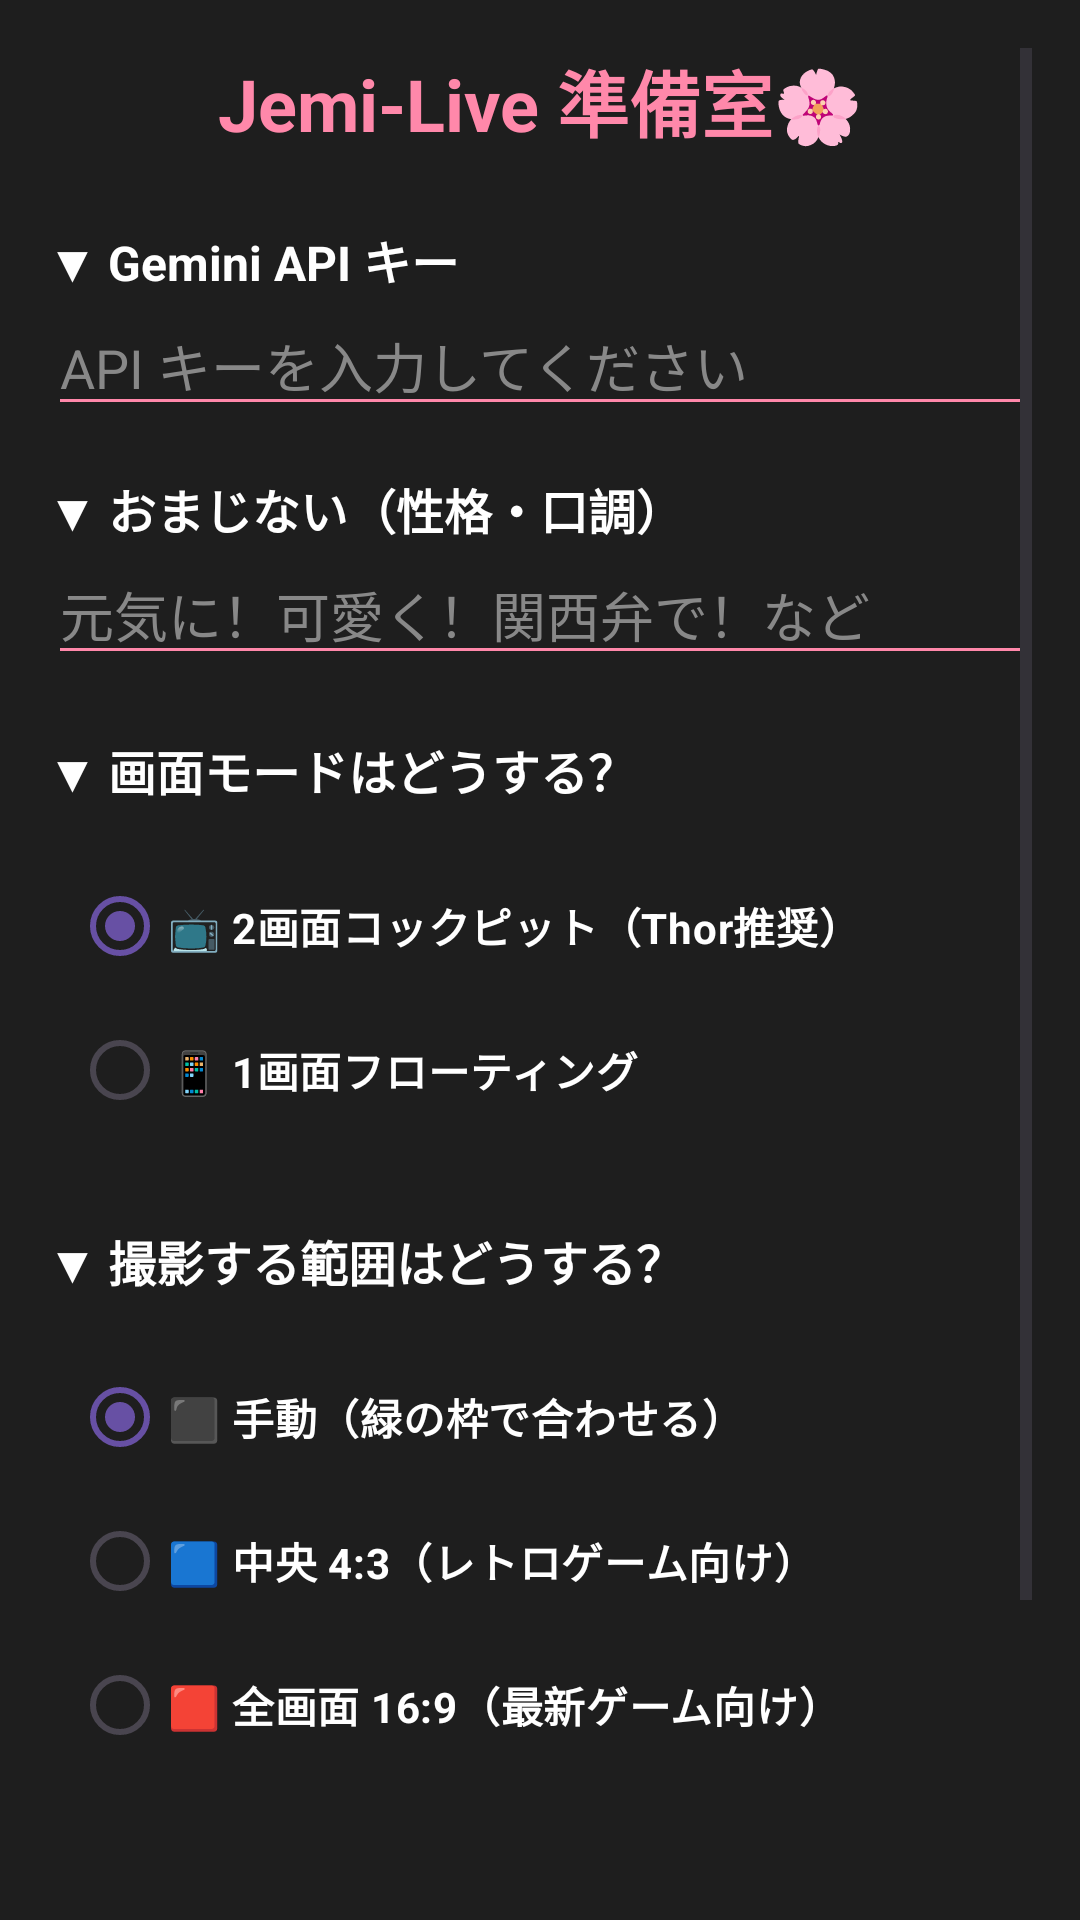

Layout XML and referenced resources for this Android screen:
<!-- AndroidManifest.xml: application theme Theme.JemiLive -->
<!-- res/layout/activity_main.xml -->
<?xml version="1.0" encoding="utf-8"?>
<ScrollView xmlns:android="http://schemas.android.com/apk/res/android"
    xmlns:app="http://schemas.android.com/apk/res-auto"
    android:layout_width="match_parent"
    android:layout_height="match_parent"
    android:padding="16dp"
    android:background="#1E1E1E">

    <androidx.constraintlayout.widget.ConstraintLayout
        android:layout_width="match_parent"
        android:layout_height="wrap_content">

        <TextView
            android:id="@+id/tv_title"
            android:layout_width="wrap_content"
            android:layout_height="wrap_content"
            android:text="Jemi-Live 準備室🌸"
            android:textSize="24sp"
            android:textStyle="bold"
            android:textColor="#FF88AA"
            app:layout_constraintTop_toTopOf="parent"
            app:layout_constraintStart_toStartOf="parent"
            app:layout_constraintEnd_toEndOf="parent" />

        
        <TextView
            android:id="@+id/tv_api_key_label"
            android:layout_width="wrap_content"
            android:layout_height="wrap_content"
            android:layout_marginTop="24dp"
            android:text="▼ Gemini API キー"
            android:textSize="16sp"
            android:textStyle="bold"
            android:textColor="#FFFFFF"
            app:layout_constraintStart_toStartOf="parent"
            app:layout_constraintTop_toBottomOf="@id/tv_title" />

        <EditText
            android:id="@+id/et_api_key"
            android:layout_width="match_parent"
            android:layout_height="wrap_content"
            android:hint="API キーを入力してください"
            android:textColor="#FFFFFF"
            android:textColorHint="#888888"
            android:inputType="textPassword"
            android:backgroundTint="#FF88AA"
            app:layout_constraintTop_toBottomOf="@id/tv_api_key_label" />

        
        <TextView
            android:id="@+id/tv_omajinai_label"
            android:layout_width="wrap_content"
            android:layout_height="wrap_content"
            android:layout_marginTop="16dp"
            android:text="▼ おまじない（性格・口調）"
            android:textSize="16sp"
            android:textStyle="bold"
            android:textColor="#FFFFFF"
            app:layout_constraintStart_toStartOf="parent"
            app:layout_constraintTop_toBottomOf="@id/et_api_key" />

        <EditText
            android:id="@+id/et_omajinai"
            android:layout_width="match_parent"
            android:layout_height="wrap_content"
            android:hint="元気に！可愛く！関西弁で！など"
            android:textColor="#FFFFFF"
            android:textColorHint="#888888"
            android:backgroundTint="#FF88AA"
            app:layout_constraintTop_toBottomOf="@id/tv_omajinai_label" />

        
        <TextView
            android:id="@+id/tv_display_mode_label"
            android:layout_width="wrap_content"
            android:layout_height="wrap_content"
            android:layout_marginTop="20dp"
            android:text="▼ 画面モードはどうする？"
            android:textSize="16sp"
            android:textStyle="bold"
            android:textColor="#FFFFFF"
            app:layout_constraintStart_toStartOf="parent"
            app:layout_constraintTop_toBottomOf="@id/et_omajinai" />

        <RadioGroup
            android:id="@+id/rg_display_mode"
            android:layout_width="match_parent"
            android:layout_height="wrap_content"
            android:layout_marginTop="8dp"
            android:padding="8dp"
            app:layout_constraintTop_toBottomOf="@id/tv_display_mode_label">
            <RadioButton android:id="@+id/rb_display_dual" android:layout_width="wrap_content" android:layout_height="wrap_content" android:text="📺 2画面コックピット（Thor推奨）" android:textColor="#FFFFFF" android:textStyle="bold" android:checked="true"/>
            <RadioButton android:id="@+id/rb_display_single" android:layout_width="wrap_content" android:layout_height="wrap_content" android:text="📱 1画面フローティング" android:textColor="#FFFFFF" android:textStyle="bold"/>
        </RadioGroup>

        
        <TextView
            android:id="@+id/tv_capture_area_label"
            android:layout_width="wrap_content"
            android:layout_height="wrap_content"
            android:layout_marginTop="20dp"
            android:text="▼ 撮影する範囲はどうする？"
            android:textSize="16sp"
            android:textStyle="bold"
            android:textColor="#FFFFFF"
            app:layout_constraintStart_toStartOf="parent"
            app:layout_constraintTop_toBottomOf="@id/rg_display_mode" />

        <RadioGroup
            android:id="@+id/rg_capture_area"
            android:layout_width="match_parent"
            android:layout_height="wrap_content"
            android:layout_marginTop="8dp"
            android:padding="8dp"
            app:layout_constraintTop_toBottomOf="@id/tv_capture_area_label">
            <RadioButton android:id="@+id/rb_area_manual" android:layout_width="wrap_content" android:layout_height="wrap_content" android:text="⬛️ 手動（緑の枠で合わせる）" android:textColor="#FFFFFF" android:textStyle="bold" android:checked="true"/>
            <RadioButton android:id="@+id/rb_area_4_3" android:layout_width="wrap_content" android:layout_height="wrap_content" android:text="🟦 中央 4:3（レトロゲーム向け）" android:textColor="#FFFFFF" android:textStyle="bold"/>
            <RadioButton android:id="@+id/rb_area_16_9" android:layout_width="wrap_content" android:layout_height="wrap_content" android:text="🟥 全画面 16:9（最新ゲーム向け）" android:textColor="#FFFFFF" android:textStyle="bold"/>
        </RadioGroup>

        
        <CheckBox
            android:id="@+id/cb_debug_mode"
            android:layout_width="wrap_content"
            android:layout_height="wrap_content"
            android:layout_marginTop="16dp"
            android:text="🛠️ デバッグモード（API通信なし）"
            android:textColor="#FFFFFF"
            android:textStyle="bold"
            android:buttonTint="#FF88AA"
            app:layout_constraintStart_toStartOf="parent"
            app:layout_constraintTop_toBottomOf="@id/rg_capture_area" />

        
        <Button
            android:id="@+id/btn_start_live"
            android:layout_width="match_parent"
            android:layout_height="64dp"
            android:layout_marginTop="24dp"
            android:text="LIVE開始っ！🚀"
            android:textSize="18sp"
            android:textStyle="bold"
            android:backgroundTint="#FF88AA"
            android:textColor="#FFFFFF"
            app:layout_constraintTop_toBottomOf="@id/cb_debug_mode" />

    </androidx.constraintlayout.widget.ConstraintLayout>
</ScrollView>
<!-- resources referenced by this layout -->
<resources>
  <style name="Theme.JemiLive" parent="Base.Theme.JemiLive" />
  <style name="Base.Theme.JemiLive" parent="Theme.Material3.DayNight.NoActionBar">
          
          
      </style>
</resources>
